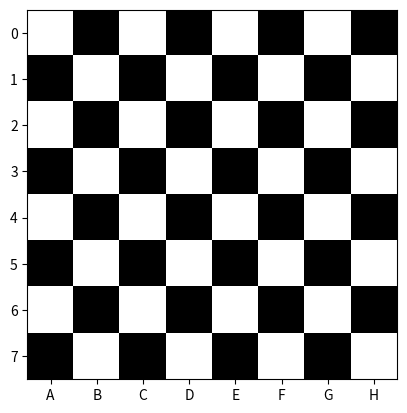

Write Python code to recreate this figure. (Note: this script raises an exception after producing the figure.)

# Задача:
# Создайте шахматную доску размером 8×8, где чёрные клетки обозначены числом 1, а белые — 0.
# Укажите координаты клетки, где находится ферзь, например, [4,4].
# Определите клетки, которые атакует ферзь (в строке, столбце и диагоналях).
# Визуализация: Используйте тепловую карту (imshow), чтобы показать шахматную доску. Отметьте положение ферзя и атакуемые клетки цветами.
# Задача:
# Создайте шахматную доску размером 8×8, где чёрные клетки обозначены числом 1, а белые — 0.
# Укажите координаты клетки, где находится ферзь, например, [4,4].
# Определите клетки, которые атакует ферзь (в строке, столбце и диагоналях).
# Визуализация: Используйте тепловую карту (imshow), чтобы показать шахматную доску. Отметьте положение ферзя и атакуемые клетки цветами.
# Задача:
# Создайте шахматную доску размером 8×8, где чёрные клетки обозначены числом 1, а белые — 0.
# Укажите координаты клетки, где находится ферзь, например, [4,4].
# Определите клетки, которые атакует ферзь (в строке, столбце и диагоналях).
# Визуализация: Используйте тепловую карту (imshow), чтобы показать шахматную доску. Отметьте положение ферзя и атакуемые клетки цветами.
import numpy as np
import matplotlib.pyplot as plt
fig, ax = plt.subplots()
x = np.array([[0, 1, 0, 1, 0, 1, 0, 1], [1, 0, 1, 0, 1, 0, 1, 0], [0, 1, 0, 1, 0, 1, 0, 1], [1, 0, 1, 0, 1, 0, 1, 0], [0, 1, 0, 1, 0, 1, 0, 1], [1, 0, 1, 0, 1, 0, 1, 0], [0, 1, 0, 1, 0, 1, 0, 1], [1, 0, 1, 0, 1, 0, 1, 0] ]) #ввел
plt.imshow(x, cmap='Greys')
OX= ['A', 'B', 'C', 'D', 'E', 'F', 'G', 'H']
plt.xticks(range(8), labels=[f"{OX[i]}" for i in range(8)])
plt.yticks(range(8), labels=[f"{i}" for i in range(0, 8, 1)])

x1 = int(input("координата по Х")) - 1
y1 = 8 - int(input("координата по У"))

for i in range(0, 8):
    o1 = plt.Circle((i, y1), 0.2, facecolor="red")
    ax.add_patch(o1)
    o2 = plt.Circle((x1, i), 0.2, facecolor="red")
    ax.add_patch(o2)

x = x1
y = y1
while y < 8 and x < 8:
    o3 = plt.Circle((x, y), 0.2, facecolor="red")
    ax.add_patch(o3)
    x += 1
    y += 1

x = x1
y = y1
while y < 8 and x > -1:
    print(x, y)
    o4 = plt.Circle((x, y), 0.2, edgecolor="black", facecolor="red")
    ax.add_patch(o4)
    x -= 1
    y += 1

x = x1
y = y1
while y > -1 and x < 8:
    print(x, y)
    o5 = plt.Circle((x, y), 0.2, edgecolor="black", facecolor="red")
    ax.add_patch(o5)
    x += 1
    y -= 1

x = x1
y = y1
while y > -1 and x > -1:
    print(x, y)
    o6 = plt.Circle((x, y), 0.2, edgecolor="black", facecolor="red")
    ax.add_patch(o6)
    x -= 1
    y -= 1
ferz = plt.Circle((x1, y1), 0.4,facecolor="blue")
ax.add_patch(ferz)
plt.show()